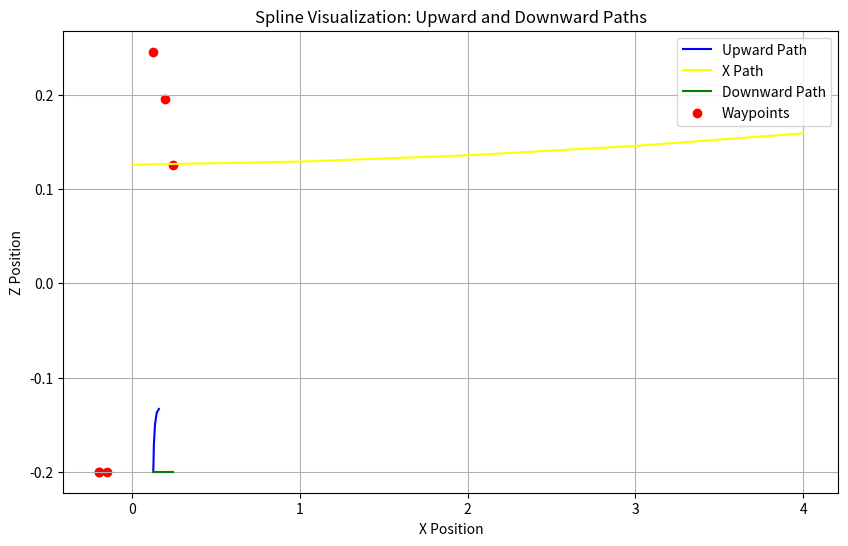

This figure's Python source:
import numpy as np
import time
import matplotlib.pyplot as plt

from scipy.interpolate import CubicSpline

# Define waypoints for trajectory
T = 2  # Total duration of trajectory (can be adjusted)\
y=0.1469
# Define waypoints for a smooth arc-like trajectory
#  np.array([0.196, 0.1469, -0.20]), -0.15Z 0.05X
t_arc_points = np.array([0,1.5,2])
x_arc_points = np.array([0.126, 0.196, 0.246])  # X positions
z_arc_points = np.array([-0.20, -0.15, -0.20])  # Z heights (arc)

t_line_points = np.array([1,1.5,2])
x_line_points = np.array([0.246, 0.196, 0.126])  # X positions
z_line_points = np.array([-0.20, -0.20, -0.20])  # Z heights (arc)

x_arc = CubicSpline(t_arc_points, x_arc_points)
z_arc = CubicSpline(t_arc_points, z_arc_points)
x_line = CubicSpline(t_line_points, x_line_points)
z_line = CubicSpline(t_line_points, z_line_points)

# Plot the splines for visualization
t_fine_up = np.linspace(0, 1, 5)
t_fine_down = np.linspace(1, 2, 100)

plt.figure(figsize=(10, 6))
plt.plot(x_arc(t_fine_up), z_arc(t_fine_up), label="Upward Path", color="blue")
plt.plot(x_arc(t_fine_up), label="X Path", color="yellow")
plt.plot(x_line(t_fine_down), z_line(t_fine_down), label="Downward Path", color="green")
plt.scatter(x_arc_points.tolist() + z_arc_points.tolist(), x_line_points.tolist() + z_line_points.tolist(), color='red', label="Waypoints")
plt.xlabel("X Position")
plt.ylabel("Z Position")
plt.title("Spline Visualization: Upward and Downward Paths")
plt.legend()
plt.grid()
plt.show()




# Function to evaluate trajectory at any given time t

def get_trajectory(t,T):
    steps= []
    T_total = T + 2
    # Normalize time within [0, T] using modulo
    t_mod = t % T_total

    # Cubic time scaling    
    # Fifth-order polynomial time scaling (quintic time scaling)
    if t_mod <= T:
        s_t = 10 * (t_mod / T)**3 - 15 * (t_mod / T)**4 + 6 * (t_mod / T)**5
        x = x_arc(s_t)
        z = z_arc(s_t)
    else:
        t_d = t_mod - T
        s_t = 10 * (t_d / T)**3 - 15 * (t_d / T)**4 + 6 * (t_d / T)**5
        x = x_line(s_t)
        z = z_line(s_t)
            

    return x, z

# Real-time simulation example
start_time = time.time()
# Initialize lists to store data
time_data = []
x_data = []
z_data = []
x_vel_data = []
z_vel_data = []
x_acc_data = []
z_acc_data = []

while True:
    # Get current simulation time
    t = time.time() - start_time
    leg_position = []

    # Evaluate trajectory at current time
    x, z= get_trajectory(t,T)
    print(x,z)  
   


    # leg_position.append([x,y,z])
   
    # print(leg_position)
    
    # Exit loop after 10 seconds for demonstration
    if t > 4:
        break

    # Delay to simulate real-time processing (50 ms per step)
    time.sleep(0.05)

